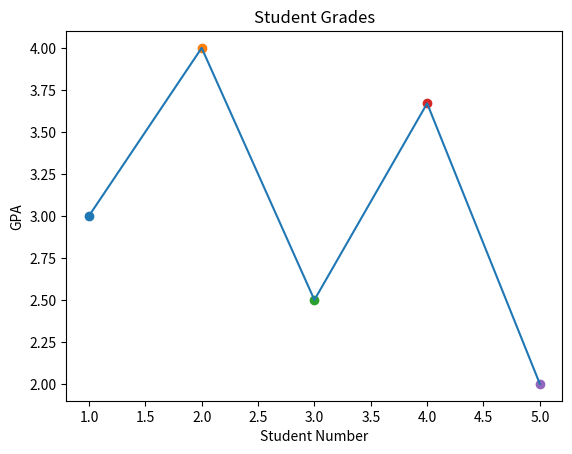

Reproduce this figure in Python.
"""
Ex 31.

Add a title to the previous graph.
"""

import matplotlib.pyplot as plt
import numpy as np

plt.xlabel("Student Number")
plt.ylabel("GPA")

points = [3.0, 4.0, 2.5, 3.67, 2.0]

length = len(points)

for i in range(length):
  plt.scatter(i + 1, points[i])

X = [i + 1 for i in range(length)]
Y = points

plt.title("Student Grades")

plt.plot(X, Y)